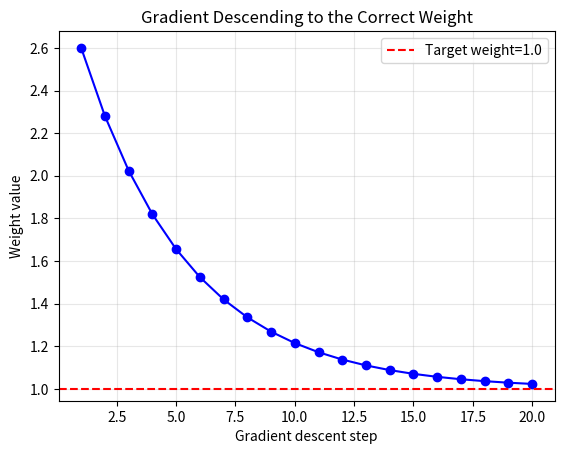

The script that saved this image:
"""
GRADIENT DESCENT ON A SIMPLE PROBLEM

Problem: Find weight that makes prediction = target
Target: when input=1, we want output=1
Prediction = weight * input (no bias for simplicity)
Loss = (prediction - target)²  (mean squared error)
"""

print("""
WHAT GRADIENT DESCENT DOES:
Finds the best weight and bias by trial and error, but SMART trial and error.

ANALOGY: Finding the bottom of a valley in FOG
- You can't see the bottom (don't know best weight)
- You can feel the slope at your feet (gradient)
- You step DOWNHILL (opposite direction of gradient)
- Repeat until you reach the bottom (minimum loss)

FORMULA:
    new_weight = old_weight - learning_rate * gradient

WHERE:
    learning_rate = how big your steps are (too big = overshoot, too small = slow)
    gradient = which direction is uphill (negative gradient = downhill)
""")

import numpy as np
import matplotlib.pyplot as plt

# The problem: find weight such that weight * 1 = 1
# Answer should be weight = 1.0

target = 1.0
input_value = 1.0

def predict(weight):
    return weight * input_value

def loss(weight):
    prediction = predict(weight)
    return (prediction - target) ** 2

def gradient(weight):
    # Derivative of loss w.r.t weight: 2 * (weight - target) * input
    # For input=1, this simplifies to: 2 * (weight - target)
    return 2 * (weight - target)

# Gradient descent loop
weight = 3.0  # start far from正确答案 (3 instead of 1)
learning_rate = 0.1
history = []

print("Starting weight:", weight)
print("Target weight: 1.0")
print()

for step in range(20):
    current_loss = loss(weight)
    grad = gradient(weight)
    weight = weight - learning_rate * grad  # step downhill
    history.append(weight)
    print(f"Step {step+1:2d}: weight={weight:.4f}, loss={current_loss:.6f}")

print(f"\nFinal weight: {weight:.4f} (should be close to 1.0)")

# Visualize the path
plt.plot(range(1, 21), history, 'bo-')
plt.axhline(y=1.0, color='red', linestyle='--', label='Target weight=1.0')
plt.xlabel('Gradient descent step')
plt.ylabel('Weight value')
plt.title('Gradient Descending to the Correct Weight')
plt.legend()
plt.grid(True, alpha=0.3)
plt.show()

print("""
KEY INSIGHTS:
1. Started at 3.0, ended near 1.0
2. Each step reduced the loss
3. Learning rate controls step size (0.1 worked well)
4. Too large learning rate: would bounce around
5. Too small learning rate: would take forever
""")
